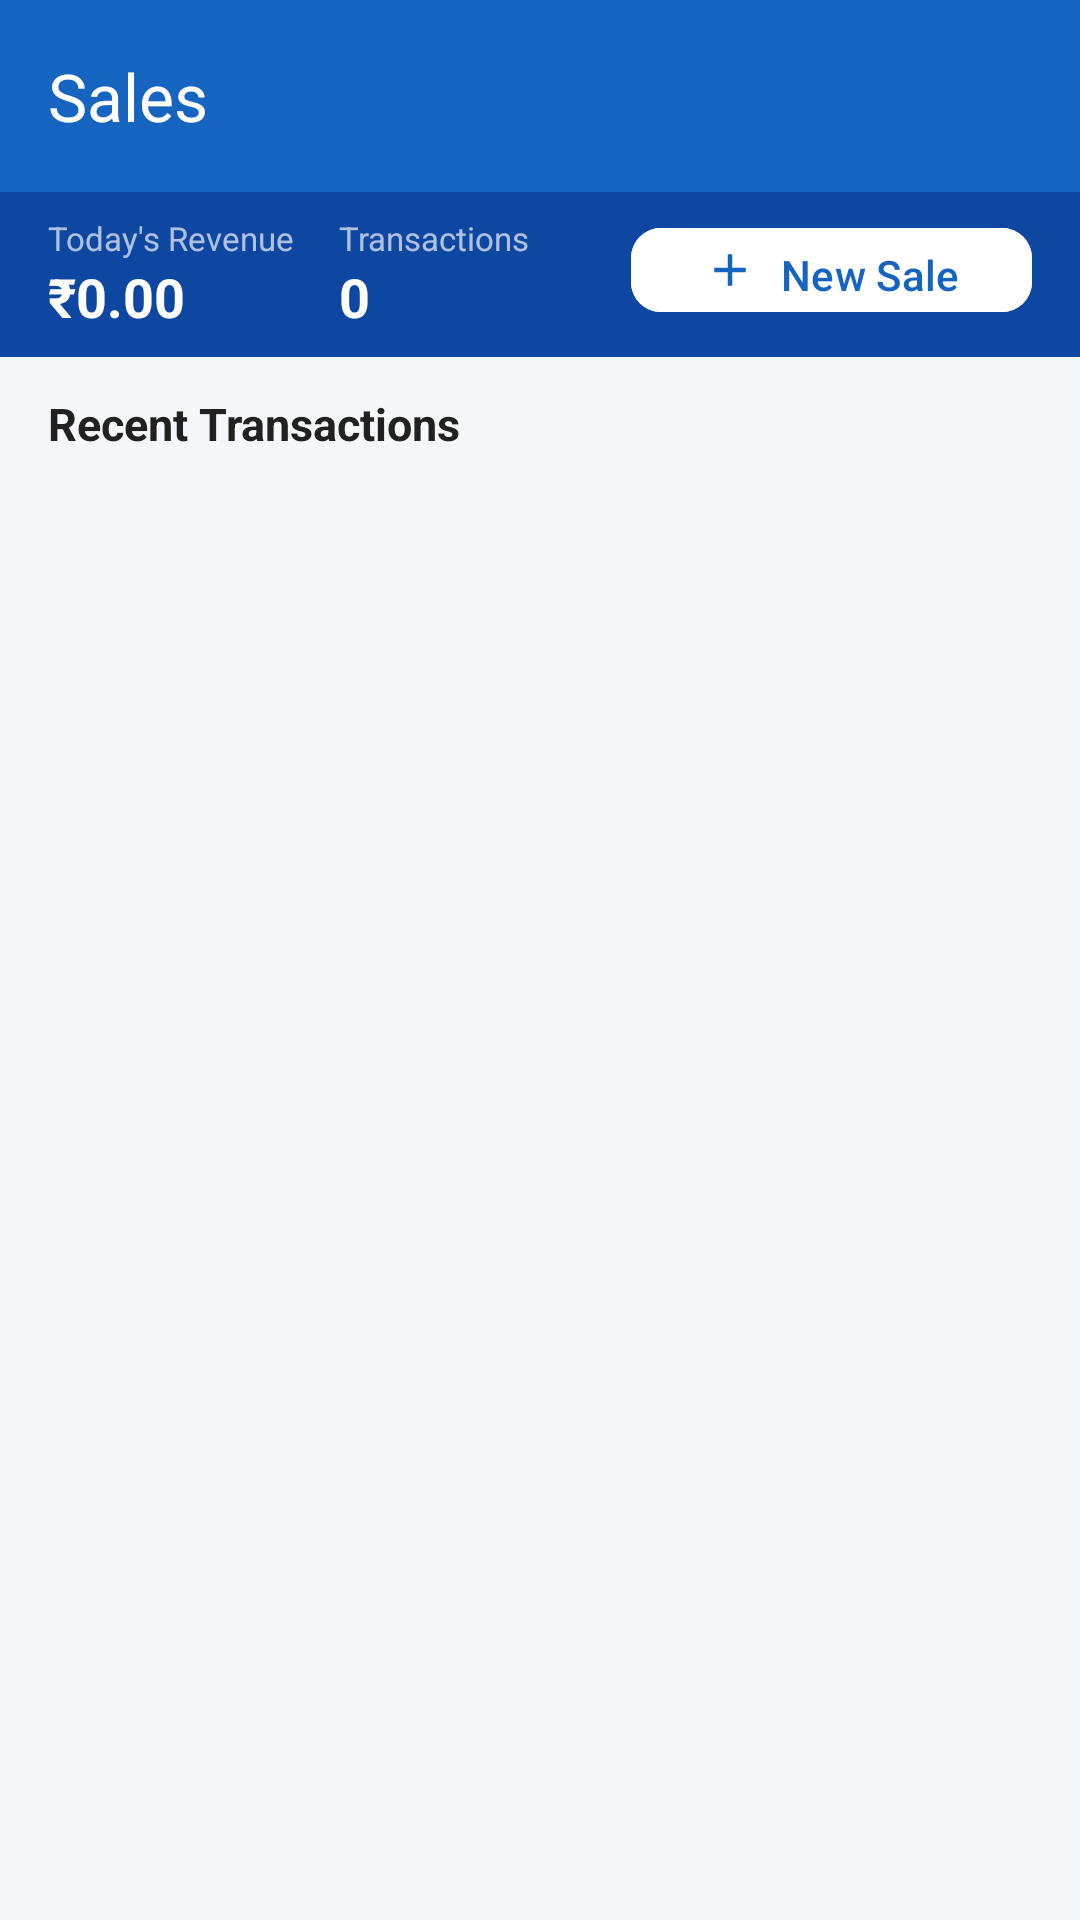

Produce the Android XML layout that renders to this screen, including the resource entries it uses.
<!-- AndroidManifest.xml: application theme Theme.ShopMate -->
<!-- res/layout/fragment_sales.xml -->
<?xml version="1.0" encoding="utf-8"?>
<LinearLayout xmlns:android="http://schemas.android.com/apk/res/android"
    xmlns:app="http://schemas.android.com/apk/res-auto"
    android:layout_width="match_parent"
    android:layout_height="match_parent"
    android:orientation="vertical"
    android:background="@color/background">

    <com.google.android.material.appbar.MaterialToolbar
        android:layout_width="match_parent"
        android:layout_height="?attr/actionBarSize"
        android:background="@color/primary"
        app:title="Sales"
        app:titleTextColor="@android:color/white" />

    
    <LinearLayout
        android:layout_width="match_parent"
        android:layout_height="wrap_content"
        android:orientation="horizontal"
        android:background="@color/primary_dark"
        android:paddingStart="16dp"
        android:paddingEnd="16dp"
        android:paddingTop="8dp"
        android:paddingBottom="8dp">

        <LinearLayout
            android:layout_width="0dp"
            android:layout_height="wrap_content"
            android:layout_weight="1"
            android:orientation="vertical">

            <TextView
                android:layout_width="wrap_content"
                android:layout_height="wrap_content"
                android:text="Today's Revenue"
                android:textSize="11sp"
                android:textColor="#AAFFFFFF" />

            <TextView
                android:id="@+id/tvTodayRevenue"
                android:layout_width="wrap_content"
                android:layout_height="wrap_content"
                android:text="₹0.00"
                android:textSize="18sp"
                android:textStyle="bold"
                android:textColor="@android:color/white" />
        </LinearLayout>

        <LinearLayout
            android:layout_width="0dp"
            android:layout_height="wrap_content"
            android:layout_weight="1"
            android:orientation="vertical">

            <TextView
                android:layout_width="wrap_content"
                android:layout_height="wrap_content"
                android:text="Transactions"
                android:textSize="11sp"
                android:textColor="#AAFFFFFF" />

            <TextView
                android:id="@+id/tvTodayTransactions"
                android:layout_width="wrap_content"
                android:layout_height="wrap_content"
                android:text="0"
                android:textSize="18sp"
                android:textStyle="bold"
                android:textColor="@android:color/white" />
        </LinearLayout>

        <com.google.android.material.button.MaterialButton
            android:id="@+id/btnNewSale"
            style="@style/Widget.ShopMate.Button"
            android:layout_width="wrap_content"
            android:layout_height="36dp"
            android:text="New Sale"
            android:backgroundTint="@android:color/white"
            android:textColor="@color/primary"
            app:icon="@drawable/ic_add"
            app:iconTint="@color/primary" />
    </LinearLayout>

    
    <LinearLayout
        android:layout_width="match_parent"
        android:layout_height="wrap_content"
        android:orientation="horizontal"
        android:gravity="center_vertical"
        android:paddingStart="16dp"
        android:paddingEnd="16dp"
        android:paddingTop="12dp"
        android:paddingBottom="4dp">

        <TextView
            android:layout_width="0dp"
            android:layout_height="wrap_content"
            android:layout_weight="1"
            android:text="Recent Transactions"
            android:textSize="15sp"
            android:textStyle="bold"
            android:textColor="@color/text_primary" />

        <TextView
            android:id="@+id/tvTodayDate"
            android:layout_width="wrap_content"
            android:layout_height="wrap_content"
            android:textSize="13sp"
            android:textColor="@color/text_secondary" />
    </LinearLayout>

    
    <LinearLayout
        android:id="@+id/layoutEmpty"
        android:layout_width="match_parent"
        android:layout_height="wrap_content"
        android:orientation="vertical"
        android:gravity="center"
        android:padding="48dp"
        android:visibility="gone">

        <ImageView
            android:layout_width="72dp"
            android:layout_height="72dp"
            android:src="@drawable/ic_sales"
            app:tint="@color/text_hint"
            android:layout_marginBottom="16dp" />

        <TextView
            android:layout_width="wrap_content"
            android:layout_height="wrap_content"
            android:text="No sales today"
            android:textSize="18sp"
            android:textStyle="bold"
            android:textColor="@color/text_secondary" />

        <TextView
            android:layout_width="wrap_content"
            android:layout_height="wrap_content"
            android:text="Tap 'New Sale' to record a transaction"
            android:textSize="14sp"
            android:textColor="@color/text_hint"
            android:layout_marginTop="8dp"
            android:gravity="center" />
    </LinearLayout>

    <androidx.recyclerview.widget.RecyclerView
        android:id="@+id/rvSales"
        android:layout_width="match_parent"
        android:layout_height="0dp"
        android:layout_weight="1"
        android:paddingStart="8dp"
        android:paddingEnd="8dp"
        android:paddingTop="4dp"
        android:paddingBottom="88dp"
        android:clipToPadding="false" />

</LinearLayout>
<!-- resources referenced by this layout -->
<resources>
  <color name="background">#F5F7FA</color>
  <color name="primary">#1565C0</color>
  <color name="primary_dark">#0D47A1</color>
  <color name="text_hint">#BDBDBD</color>
  <color name="text_primary">#212121</color>
  <color name="text_secondary">#757575</color>
  <!-- drawable ic_add (drawable) -->
  <vector xmlns:android="http://schemas.android.com/apk/res/android" android:width="24dp" android:height="24dp" android:viewportWidth="24" android:viewportHeight="24">
    <path android:fillColor="@android:color/black" android:pathData="M19,13h-6v6h-2v-6H5v-2h6V5h2v6h6v2z"/>
  </vector>
  <!-- drawable ic_sales (drawable) -->
  <vector xmlns:android="http://schemas.android.com/apk/res/android" android:width="24dp" android:height="24dp" android:viewportWidth="24" android:viewportHeight="24">
    <path android:fillColor="@android:color/black" android:pathData="M7,18c-1.1,0 -1.99,0.9 -1.99,2S5.9,22 7,22s2,-0.9 2,-2 -0.9,-2 -2,-2zM1,2v2h2l3.6,7.59 -1.35,2.45c-0.16,0.28 -0.25,0.61 -0.25,0.96C5,16.1 5.9,17 7,17h12v-2H7.42c-0.14,0 -0.25,-0.11 -0.25,-0.25l0.03,-0.12 0.9,-1.63H19c0.75,0 1.41,-0.41 1.75,-1.03l3.58,-6.49C24.5,4.82 24.25,4 23.5,4H5.21L4.27,2H1zM17,18c-1.1,0 -1.99,0.9 -1.99,2s0.89,2 1.99,2 2,-0.9 2,-2 -0.9,-2 -2,-2z"/>
  </vector>
  <style name="Widget.ShopMate.Button" parent="Widget.Material3.Button">
          <item name="android:textAllCaps">false</item>
          <item name="cornerRadius">10dp</item>
      </style>
  <style name="Theme.ShopMate" parent="Theme.Material3.DayNight.NoActionBar">
          <item name="colorPrimary">@color/primary</item>
          <item name="colorPrimaryDark">@color/primary_dark</item>
          <item name="colorPrimaryVariant">@color/primary_dark</item>
          <item name="colorSecondary">@color/secondary</item>
          <item name="colorSecondaryVariant">@color/secondary_dark</item>
          <item name="colorOnPrimary">@android:color/white</item>
          <item name="colorOnSecondary">@android:color/white</item>
          <item name="colorSurface">@color/surface</item>
          <item name="android:colorBackground">@color/background</item>
          <item name="android:windowBackground">@color/background</item>
          <item name="android:statusBarColor">@color/primary_dark</item>
          <item name="android:navigationBarColor">@color/surface</item>
      </style>
  <color name="secondary">#00897B</color>
  <color name="secondary_dark">#00695C</color>
  <color name="surface">#FFFFFF</color>
</resources>
